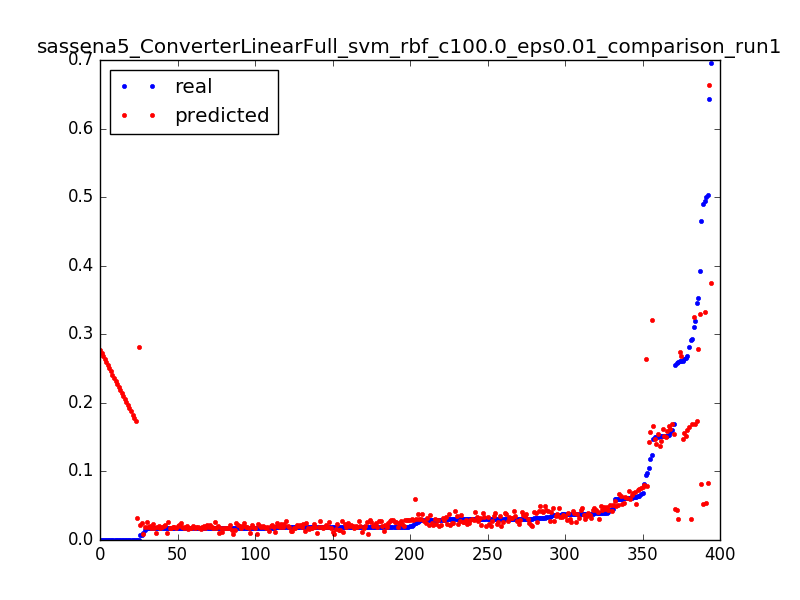

Values plotted in this chart, from the file beside it:
0.29299922636140724, 0.169546679455, 0.0031847133757961785
0.148, 0.1656, 0.006369
0.1577, 0.1617, 0.009554
0.1184, 0.1578, 0.01274
0.1696, 0.1539, 0.01592
0.1516, 0.15, 0.01911
0.3524, 0.2786, 0.003185
0.2606, 0.2735, 0.006369
0.2606, 0.2685, 0.009554
0.09497, 0.2635, 0.01274
1.3112518521432411e-05, 0.03161, 0.003185
0.2589, 0.03108, 0.006369
0.0247, 0.03055, 0.009554
0.02042, 0.03003, 0.01274
0.01992, 0.02951, 0.01592
0.01938, 0.029, 0.01911
0.019, 0.02849, 0.02229
0.01887, 0.02799, 0.02548
0.01887, 0.02749, 0.02866
0.01896, 0.027, 0.03185
0.019, 0.02651, 0.03503
0.0185, 0.02603, 0.03822
0.01904, 0.02555, 0.0414
0.01863, 0.02507, 0.04459
0.01884, 0.02461, 0.04777
0.01924, 0.02414, 0.05096
0.01829, 0.02368, 0.05414
0.01838, 0.02323, 0.05732
0.01933, 0.02278, 0.06051
0.01846, 0.02233, 0.06369
0.01837, 0.02189, 0.06688
0.01883, 0.02146, 0.07006
0.01934, 0.02103, 0.07325
0.01887, 0.0206, 0.07643
0.01812, 0.02018, 0.07962
0.01867, 0.01977, 0.0828
0.01893, 0.01936, 0.08599
0.01884, 0.01895, 0.08917
0.01918, 0.01855, 0.09236
0.01834, 0.01815, 0.09554
0.01834, 0.01776, 0.09873
0.01867, 0.01738, 0.1019
0.01813, 0.01699, 0.1051
0.0184, 0.01662, 0.1083
0.01792, 0.01625, 0.1115
0.01855, 0.01588, 0.1146
0.01785, 0.01552, 0.1178
0.01811, 0.01516, 0.121
0.01857, 0.01481, 0.1242
0.01858, 0.01446, 0.1274
0.0181, 0.01412, 0.1306
0.01833, 0.01378, 0.1338
0.01838, 0.01345, 0.1369
0.01887, 0.01312, 0.1401
0.01833, 0.0128, 0.1433
0.0182, 0.01248, 0.1465
0.01853, 0.01216, 0.1497
0.01859, 0.01186, 0.1529
0.01806, 0.01155, 0.1561
0.01872, 0.01125, 0.1592
0.01825, 0.01096, 0.1624
... 334 more rows
